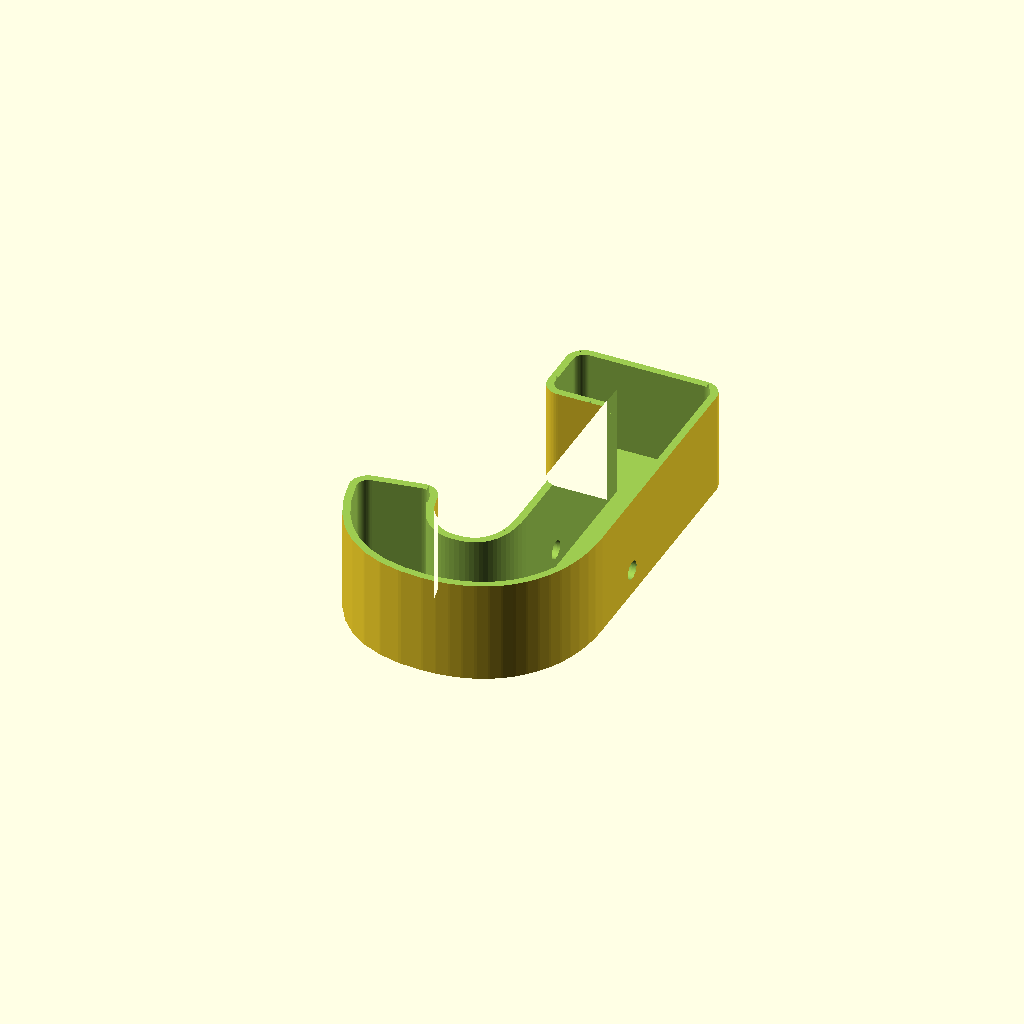
Cell 1: the model at its default parameters.
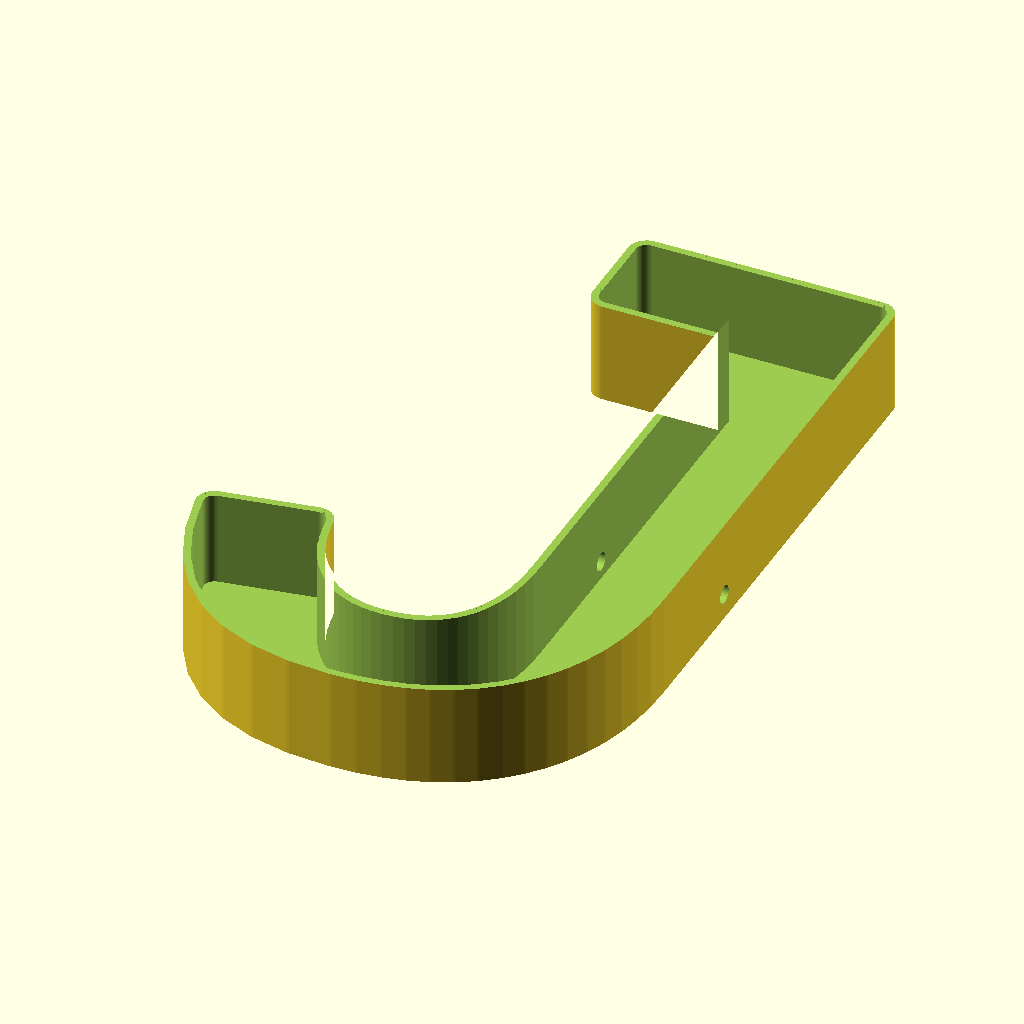
Cell 2: the same model with Font_Size = 200.
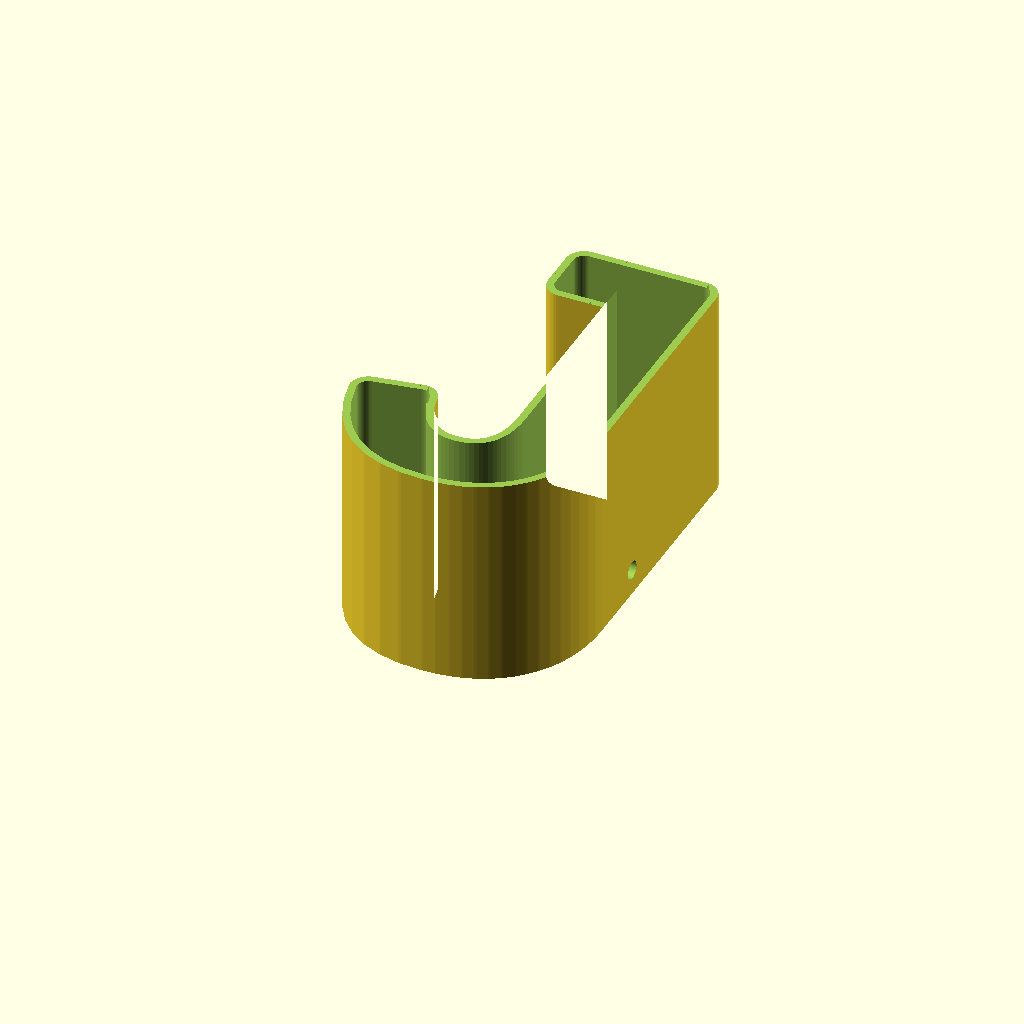
Cell 3: the same model with Sign_Height = 60.
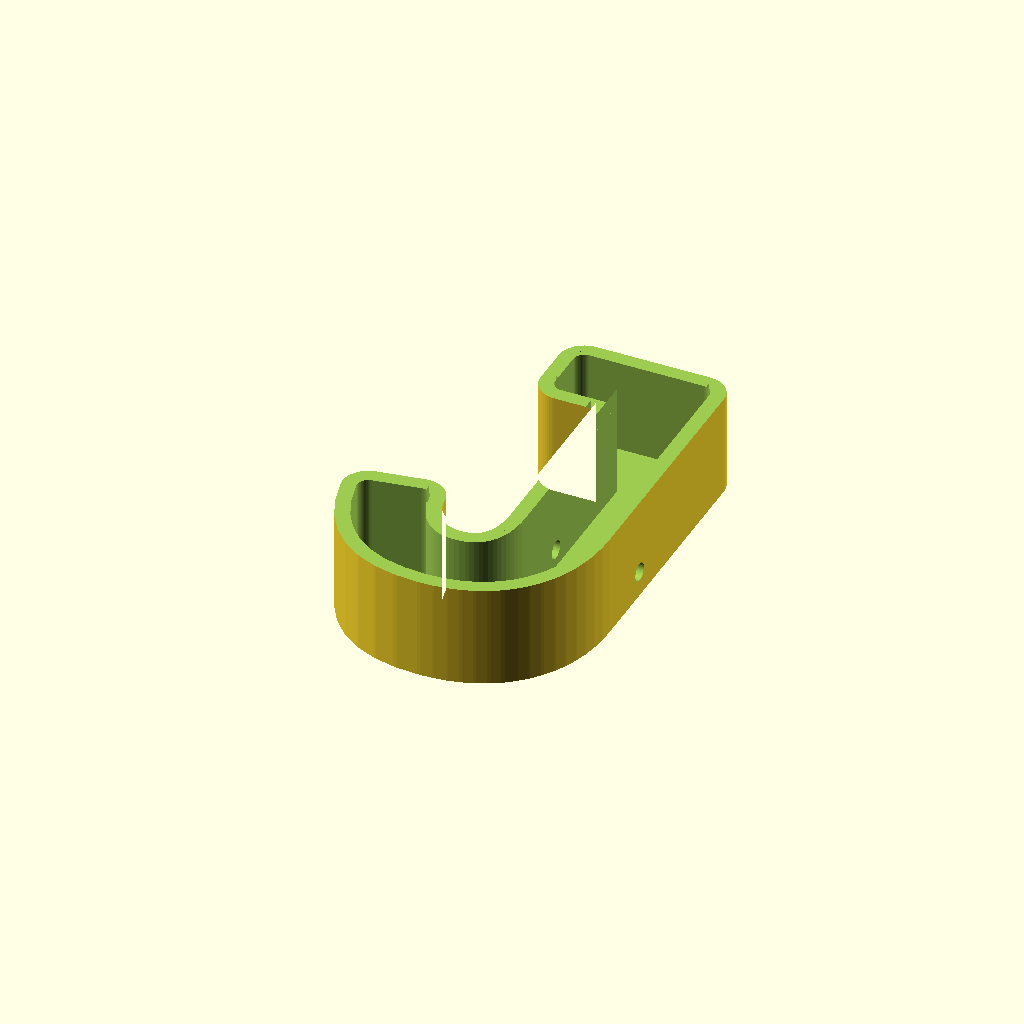
Cell 4: the same model with Wall_Thickness = 4.
All cells are drawn from one camera (rotation 55°, 0°, 25°, orthographic, colour scheme Cornfield), so only the parameter changes between them.
The OpenSCAD source (Alphabet_SCAD/Letter_J.scad):

// AUTOMATICALLY GENERATED FILE: Letter_J
// SIGN SCULPTOR ENGINE V2

Render_Mode = "Body"; // Set to "Lid" to export the cover
Letter = "J";
Font_Size = 100;
Font_Name = "Arial:style=Black";
Light_Type = "Silicone_Neon_6mm";

// -- Engineering Constants --
Sign_Height = 30.0;
Wall_Thickness = 2.0;
Base_Thickness = 2.0;
Lid_Tolerance = 0.15;
Hole_Height = 5.0;
Hole_Size = 5.0;

// -- Logic Engine --
CW = (Light_Type == "Silicone_Neon_6mm") ? 6.0 :
     (Light_Type == "Silicone_Neon_8mm") ? 8.0 :
     (Light_Type == "LED_Strip_10mm")    ? 10.5 :
     (Light_Type == "Individual_Pixels")  ? 14.0 : 6.0;

Lip_Overhang = (Light_Type == "Silicone_Neon_6mm" || Light_Type == "Silicone_Neon_8mm") ? 0.4 : 0.0;

$fn = 60;

module letter_shape() {
    text(text=Letter, size=Font_Size, font=Font_Name, halign="center", valign="center");
}

module body_geometry() {
    difference() {
        // 1. Positive Block
        linear_extrude(Sign_Height)
            offset(r = CW/2 + Wall_Thickness)
            letter_shape();

        // 2. Light Channel
        translate([0,0, Base_Thickness])
            linear_extrude(Sign_Height + 1)
            offset(r = CW/2)
            letter_shape();

        // 3. Friction Lip
        if (Lip_Overhang > 0) {
            translate([0,0, Sign_Height - 2.0])
                linear_extrude(3.0)
                difference() {
                    offset(r = CW/2 + 5) letter_shape();
                    offset(r = CW/2 - Lip_Overhang) letter_shape();
                }
        }
        
        // 4. Lid Shelf
        translate([0,0, Sign_Height - 2.0])
            linear_extrude(3.0)
            offset(r = CW/2 + 1.5)
            letter_shape();

        // 5. WIRE CHANNELS (Dynamic Side Holes)
        // Left Hole
        translate([-Font_Size/1.8, 0, Hole_Height + Base_Thickness])
            rotate([0, 90, 0])
            cylinder(h = Font_Size, r = Hole_Size/2);
            
        // Right Hole
        translate([Font_Size/1.8, 0, Hole_Height + Base_Thickness])
            rotate([0, -90, 0])
            cylinder(h = Font_Size, r = Hole_Size/2);
    }
}

module lid_geometry() {
    color("White")
        linear_extrude(2.0)
        offset(r = (CW/2 + 1.5) - Lid_Tolerance)
        letter_shape();
}

// Render Controller
if (Render_Mode == "Body") {
    body_geometry();
} else if (Render_Mode == "Lid") {
    lid_geometry();
}
Customizer parameters (derived from the source; name, type, default, range or options):
Render_Mode: string, default "Body"
Letter: string, default "J"
Font_Size: number, default 100
Font_Name: string, default "Arial:style=Black"
Light_Type: string, default "Silicone_Neon_6mm"
Sign_Height: number, default 30
Wall_Thickness: number, default 2
Base_Thickness: number, default 2
Lid_Tolerance: number, default 0.15
Hole_Height: number, default 5
Hole_Size: number, default 5
